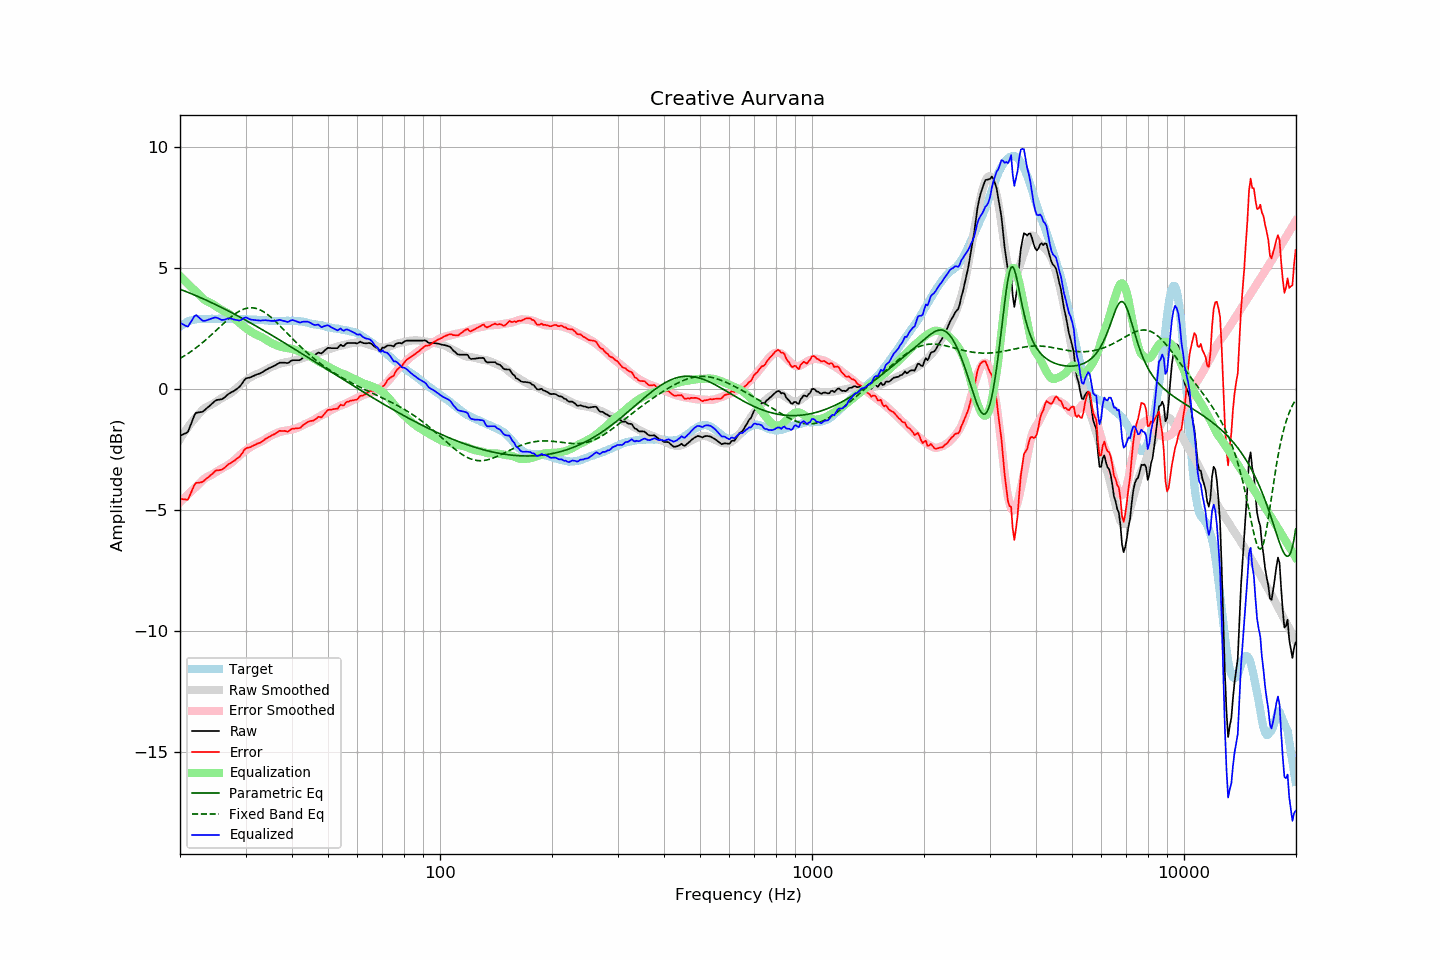

Values plotted in this chart, from the file beside it:
frequency, raw, error, smoothed, error_smoothed, equalization, parametric_eq, fixed_band_eq, equalized_raw, equalized_smoothed, target
20.00, -1.92, -4.51, -2.06, -4.67, 4.67, 4.13, 1.27, 2.75, 2.61, 2.58
20.20, -1.89, -4.53, -1.96, -4.61, 4.61, 4.10, 1.31, 2.71, 2.65, 2.63
20.40, -1.86, -4.55, -1.85, -4.54, 4.54, 4.08, 1.35, 2.68, 2.69, 2.68
20.61, -1.83, -4.55, -1.75, -4.47, 4.47, 4.05, 1.39, 2.64, 2.72, 2.71
20.81, -1.80, -4.57, -1.66, -4.41, 4.41, 4.03, 1.43, 2.60, 2.75, 2.76
21.02, -1.75, -4.56, -1.56, -4.34, 4.34, 4.00, 1.48, 2.59, 2.78, 2.80
21.23, -1.58, -4.41, -1.47, -4.28, 4.28, 3.97, 1.52, 2.69, 2.80, 2.82
21.44, -1.41, -4.26, -1.39, -4.21, 4.21, 3.95, 1.57, 2.80, 2.83, 2.84
21.66, -1.25, -4.11, -1.31, -4.15, 4.15, 3.92, 1.61, 2.91, 2.85, 2.86
21.87, -1.07, -3.95, -1.23, -4.09, 4.09, 3.89, 1.66, 3.02, 2.87, 2.87
22.09, -0.97, -3.87, -1.15, -4.03, 4.03, 3.86, 1.71, 3.06, 2.88, 2.89
22.31, -0.96, -3.87, -1.08, -3.97, 3.97, 3.84, 1.76, 3.01, 2.89, 2.90
22.54, -0.95, -3.86, -1.00, -3.90, 3.90, 3.81, 1.81, 2.95, 2.90, 2.90
22.76, -0.94, -3.85, -0.93, -3.83, 3.83, 3.78, 1.87, 2.89, 2.90, 2.90
22.99, -0.93, -3.83, -0.86, -3.77, 3.77, 3.75, 1.92, 2.83, 2.91, 2.89
23.22, -0.88, -3.78, -0.80, -3.71, 3.71, 3.72, 1.98, 2.82, 2.91, 2.89
23.45, -0.82, -3.72, -0.75, -3.66, 3.66, 3.69, 2.04, 2.84, 2.91, 2.89
23.69, -0.76, -3.67, -0.72, -3.62, 3.62, 3.66, 2.09, 2.86, 2.91, 2.90
23.92, -0.71, -3.62, -0.68, -3.59, 3.59, 3.63, 2.15, 2.88, 2.91, 2.90
24.16, -0.65, -3.56, -0.65, -3.56, 3.56, 3.60, 2.21, 2.91, 2.91, 2.90
24.40, -0.59, -3.51, -0.62, -3.53, 3.53, 3.56, 2.27, 2.93, 2.91, 2.91
24.65, -0.53, -3.44, -0.58, -3.49, 3.49, 3.53, 2.34, 2.95, 2.91, 2.90
24.89, -0.47, -3.38, -0.53, -3.44, 3.44, 3.50, 2.40, 2.97, 2.91, 2.90
25.14, -0.44, -3.35, -0.49, -3.39, 3.39, 3.47, 2.46, 2.95, 2.91, 2.90
25.39, -0.43, -3.35, -0.44, -3.35, 3.35, 3.44, 2.52, 2.92, 2.91, 2.91
25.65, -0.42, -3.34, -0.40, -3.31, 3.31, 3.40, 2.59, 2.89, 2.91, 2.91
25.91, -0.41, -3.32, -0.37, -3.27, 3.27, 3.37, 2.65, 2.86, 2.91, 2.90
26.16, -0.37, -3.28, -0.33, -3.24, 3.24, 3.34, 2.71, 2.87, 2.91, 2.90
26.43, -0.32, -3.23, -0.30, -3.20, 3.20, 3.30, 2.77, 2.88, 2.90, 2.90
26.69, -0.26, -3.17, -0.27, -3.17, 3.17, 3.27, 2.83, 2.91, 2.90, 2.90
26.96, -0.20, -3.11, -0.23, -3.13, 3.13, 3.24, 2.89, 2.93, 2.90, 2.90
27.23, -0.16, -3.07, -0.19, -3.09, 3.09, 3.20, 2.95, 2.92, 2.90, 2.90
27.50, -0.12, -3.03, -0.14, -3.04, 3.04, 3.17, 3.00, 2.92, 2.90, 2.90
27.77, -0.09, -2.99, -0.09, -2.98, 2.98, 3.13, 3.05, 2.89, 2.90, 2.89
28.05, -0.05, -2.95, -0.03, -2.92, 2.92, 3.10, 3.10, 2.87, 2.90, 2.89
28.33, -0.00, -2.89, 0.03, -2.86, 2.86, 3.06, 3.15, 2.86, 2.89, 2.88
28.62, 0.05, -2.84, 0.09, -2.80, 2.80, 3.03, 3.19, 2.85, 2.89, 2.88
28.90, 0.10, -2.80, 0.15, -2.74, 2.74, 2.99, 3.23, 2.84, 2.89, 2.89
29.19, 0.18, -2.71, 0.21, -2.68, 2.68, 2.95, 3.26, 2.86, 2.89, 2.88
29.48, 0.28, -2.62, 0.26, -2.63, 2.63, 2.92, 3.29, 2.90, 2.89, 2.89
29.78, 0.38, -2.51, 0.31, -2.57, 2.57, 2.88, 3.32, 2.95, 2.89, 2.88
30.08, 0.45, -2.45, 0.36, -2.52, 2.52, 2.85, 3.34, 2.97, 2.88, 2.89
30.38, 0.47, -2.42, 0.41, -2.47, 2.47, 2.81, 3.35, 2.94, 2.88, 2.88
30.68, 0.48, -2.41, 0.46, -2.43, 2.43, 2.77, 3.36, 2.90, 2.88, 2.88
30.99, 0.50, -2.39, 0.50, -2.38, 2.38, 2.73, 3.37, 2.88, 2.88, 2.88
31.30, 0.53, -2.35, 0.54, -2.34, 2.34, 2.70, 3.36, 2.87, 2.88, 2.87
31.61, 0.56, -2.32, 0.57, -2.30, 2.30, 2.66, 3.36, 2.86, 2.88, 2.87
31.93, 0.59, -2.29, 0.60, -2.27, 2.27, 2.62, 3.34, 2.86, 2.87, 2.87
32.24, 0.62, -2.25, 0.63, -2.24, 2.24, 2.58, 3.33, 2.85, 2.87, 2.86
32.57, 0.64, -2.23, 0.66, -2.21, 2.21, 2.54, 3.30, 2.84, 2.86, 2.86
32.89, 0.66, -2.21, 0.68, -2.18, 2.18, 2.51, 3.27, 2.83, 2.86, 2.86
33.22, 0.70, -2.16, 0.71, -2.15, 2.15, 2.47, 3.24, 2.84, 2.85, 2.85
33.55, 0.74, -2.12, 0.74, -2.11, 2.11, 2.43, 3.20, 2.85, 2.85, 2.85
33.89, 0.79, -2.06, 0.78, -2.07, 2.07, 2.39, 3.16, 2.85, 2.85, 2.84
34.23, 0.82, -2.03, 0.82, -2.02, 2.02, 2.35, 3.11, 2.84, 2.84, 2.84
34.57, 0.86, -1.98, 0.85, -1.98, 1.98, 2.31, 3.06, 2.84, 2.84, 2.83
34.92, 0.89, -1.95, 0.89, -1.94, 1.94, 2.27, 3.01, 2.83, 2.83, 2.83
35.27, 0.92, -1.91, 0.92, -1.91, 1.91, 2.23, 2.95, 2.82, 2.83, 2.82
35.62, 0.95, -1.88, 0.95, -1.87, 1.87, 2.19, 2.89, 2.82, 2.83, 2.82
35.97, 0.98, -1.85, 0.98, -1.84, 1.84, 2.15, 2.83, 2.82, 2.82, 2.82
... 635 more rows
